Run: headless pygame with SDL's dummy video driver; simulated clock (each Clock.tick advances the game by its frame time, no real sleeping); random seed 0; keys injected as events and as key.get_pressed() state; no mouse input.
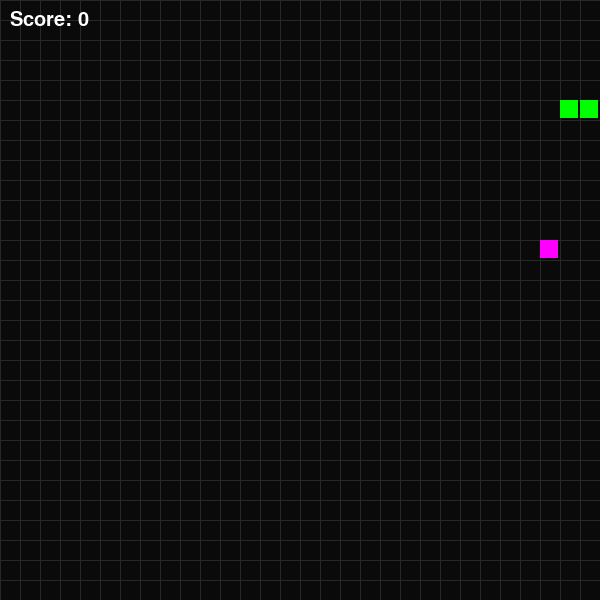
Frame 1 of 1 · flips 1–60 · no input (game ended)

The pygame program that drew these frames:

import pygame
import sys
import random

# Initialize pygame
pygame.init()

# Screen setup
WIDTH, HEIGHT = 600, 600
screen = pygame.display.set_mode((WIDTH, HEIGHT), pygame.RESIZABLE)
pygame.display.set_caption("NeonSnake")

# Colors
BACKGROUND_COLOR = (10, 10, 10)
SNAKE_COLOR = (0, 255, 0)
FOOD_COLOR = (255, 0, 255)
GRID_COLOR = (40, 40, 40)

# Snake settings
cell_size = 20
snake = [(100, 100), (80, 100), (60, 100)]
snake_dir = (cell_size, 0)

# Food settings
food = (random.randrange(0, WIDTH // cell_size) * cell_size,
        random.randrange(0, HEIGHT // cell_size) * cell_size)

# Clock
clock = pygame.time.Clock()

# Score
score = 0
font = pygame.font.SysFont('Arial', 30)

# Draw the grid
def draw_grid():
    for x in range(0, WIDTH, cell_size):
        pygame.draw.line(screen, GRID_COLOR, (x, 0), (x, HEIGHT))
    for y in range(0, HEIGHT, cell_size):
        pygame.draw.line(screen, GRID_COLOR, (0, y), (WIDTH, y))

# Main game loop
running = True
while running:
    screen.fill(BACKGROUND_COLOR)
    draw_grid()

    for event in pygame.event.get():
        if event.type == pygame.QUIT:
            running = False

        if event.type == pygame.KEYDOWN:
            if event.key == pygame.K_UP and snake_dir[1] == 0:
                snake_dir = (0, -cell_size)
            if event.key == pygame.K_DOWN and snake_dir[1] == 0:
                snake_dir = (0, cell_size)
            if event.key == pygame.K_LEFT and snake_dir[0] == 0:
                snake_dir = (-cell_size, 0)
            if event.key == pygame.K_RIGHT and snake_dir[0] == 0:
                snake_dir = (cell_size, 0)

        if event.type == pygame.VIDEORESIZE:
            WIDTH, HEIGHT = event.w, event.h
            screen = pygame.display.set_mode((WIDTH, HEIGHT), pygame.RESIZABLE)

    # Move snake
    new_head = (snake[0][0] + snake_dir[0], snake[0][1] + snake_dir[1])
    snake = [new_head] + snake[:-1]

    # Check collisions
    if new_head in snake[1:] or \
       new_head[0] < 0 or new_head[1] < 0 or \
       new_head[0] >= WIDTH or new_head[1] >= HEIGHT:
        running = False

    # Check food collision
    if new_head == food:
        snake.append(snake[-1])
        food = (random.randrange(0, WIDTH // cell_size) * cell_size,
                random.randrange(0, HEIGHT // cell_size) * cell_size)
        score += 1

    # Draw snake
    for block in snake:
        pygame.draw.rect(screen, SNAKE_COLOR, pygame.Rect(block[0], block[1], cell_size - 2, cell_size - 2))

    # Draw food
    pygame.draw.rect(screen, FOOD_COLOR, pygame.Rect(food[0], food[1], cell_size - 2, cell_size - 2))

    # Draw score
    score_surface = font.render(f"Score: {score}", True, (255, 255, 255))
    screen.blit(score_surface, (10, 10))

    pygame.display.update()
    clock.tick(10)

pygame.quit()
sys.exit()
